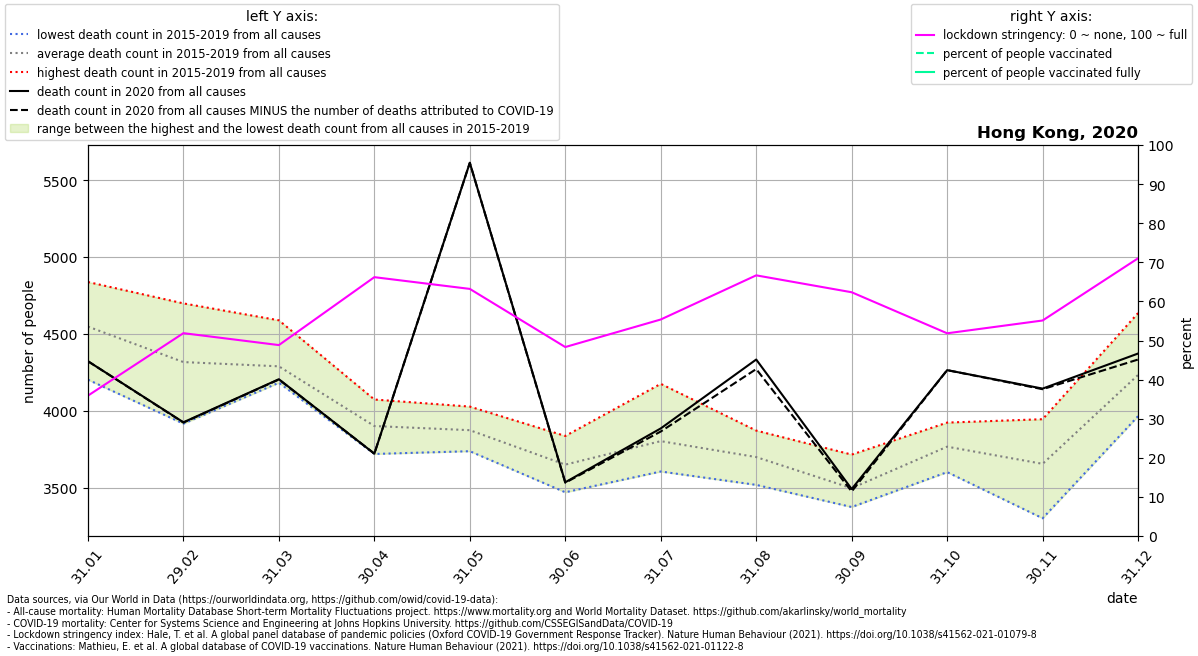

The table this chart was drawn from, first rows:
location, date, time, time_unit, deaths_2010_all_ages, deaths_2011_all_ages, deaths_2012_all_ages, deaths_2013_all_ages, deaths_2014_all_ages, deaths_2015_all_ages, deaths_2016_all_ages, deaths_2017_all_ages, deaths_2018_all_ages, deaths_2019_all_ages, deaths_2020_all_ages, deaths_2021_all_ages, new_deaths, stringency_index, people_vaccinated, people_fully_vaccinated, population, people_vaccinated_percent, people_fully_vaccinated_percent, deaths_min
Hong Kong, 2020-01-31, 1, monthly, , , , , , 4838, 4316, 4203, 4607, 4777, 4323, 5511, 0.0, 35.9, , , 7496988, , , 4203
Hong Kong, 2020-02-29, 2, monthly, , , , , , 4329, 4699, 3917, 4660, 3982, 3926, 4306, 2.0, 51.88, , , 7496988, , , 3917
Hong Kong, 2020-03-31, 3, monthly, , , , , , 4197, 4589, 4183, 4264, 4216, 4206, 4231, 2.0, 48.84, , , 7496988, , , 4183
Hong Kong, 2020-04-30, 4, monthly, , , , , , 3720, 4067, 3785, 3862, 4074, 3722, , 0.0, 66.21, , , 7496988, , , 3720
Hong Kong, 2020-05-31, 5, monthly, , , , , , 3792, 3996, 3819, 3738, 4028, 5613, , 0.0, 63.2, , , 7496988, , , 3738
Hong Kong, 2020-06-30, 6, monthly, , , , , , 3684, 3471, 3710, 3551, 3837, 3536, , 3.0, 48.34, , , 7496988, , , 3471
Hong Kong, 2020-07-31, 7, monthly, , , , , , 3665, 3606, 4176, 3608, 3962, 3886, , 20.0, 55.38, , , 7496988, , , 3606
Hong Kong, 2020-08-31, 8, monthly, , , , , , 3519, 3535, 3872, 3714, 3859, 4334, , 62.0, 66.67, , , 7496988, , , 3519
Hong Kong, 2020-09-30, 9, monthly, , , , , , 3418, 3375, 3500, 3478, 3716, 3492, , 16.0, 62.35, , , 7496988, , , 3375
Hong Kong, 2020-10-31, 10, monthly, , , , , , 3678, 3602, 3789, 3844, 3924, 4265, , 0.0, 51.85, , , 7496988, , , 3602
Hong Kong, 2020-11-30, 11, monthly, , , , , , 3302, 3643, 3605, 3783, 3946, 4145, , 4.0, 55.12, , , 7496988, , , 3302
Hong Kong, 2020-12-31, 12, monthly, , , , , , 3966, 4006, 4270, 4291, 4636, 4373, , 39.0, 71.03, , , 7496988, , , 3966
